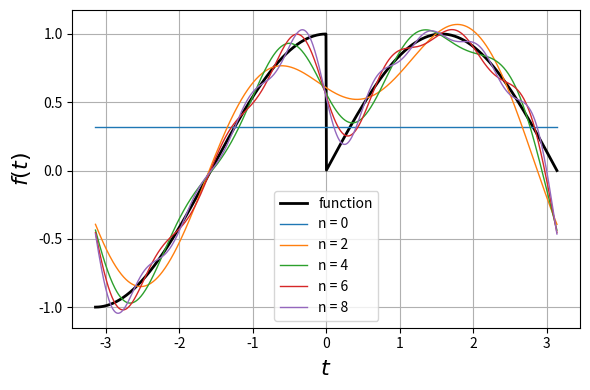

Here is the Python script that generated this plot:
import numpy as np
import matplotlib.pyplot as plt

# ---------------------------------------------------------------------
# Functon and Fourier Series Definition
# ---------------------------------------------------------------------
f = lambda t : np.where(t>0, np.sin(t), np.cos(t))

a0 = 2/np.pi
a1 = 0.5
an = lambda n : np.where(n%2, 0, 2/np.pi* 1/(1-n**2))

b1 = 0.5
bn = lambda n : np.where(n%2, 0, 2*n/np.pi* 1/(1- n**2))  

ctr = (a0, an, bn)
sing = (1, a1, b1)

t = np.linspace(-np.pi, np.pi, 1000)

# ---------------------------------------------------------------------
# Define Series
# ---------------------------------------------------------------------
def FR_Nf(t, N:int, ctr:tuple, sing:tuple|None=None):
    """
    Compute the N-term partial sum of a Fourier series at points `t`.

    Parameters
    ----------
    t : array_like
        Points where the partial sum is evaluated. Any numpy-compatible
        1D array-like (e.g. numpy.ndarray) is accepted. 
    N : int
        Number of harmonics to include (terms 1..N). Should be non-negative.
        If N == 0 the function returns the constant a0/2.
    ctr : tuple (a0, an, bn)
        a0 : scalar
            The Fourier coefficient as n=0.
        an : callable
            Function or callable that accepts an integer `n` and returns the
            coefficient a_n (scalar).
        bn : callable
            Function or callable that accepts an integer `n` and returns the
            coefficient b_n (scalar).
    sing : tuple (index, a_index, b_index) or None, optional
        Optional override for a single harmonic `index`. If provided, when
        n == index the coefficients a_index and b_index are used instead of
        an(index) and bn(index). This is useful when a_n or b_n formulas
        have a singularity at a specific `n`. If None (default), no override
        is applied.

    Returns
    -------
    numpy.ndarray
        Array with the same shape as `t` containing the partial sum values.

    Notes
    -----
    - The implementation uses the 2π-periodic basis cos(n*t), sin(n*t).
    - The `sing` override compares `n == index` using Python equality; ensure
      the `index` is an integer and matches the type used in the loop.
    """
    a0, an, bn = ctr

    if sing is None:
        def term(t, n): 
            return an(n)*np.cos(n*t) + bn(n)*np.sin(n*t)
    else:
        si, sa, sb = sing
        def term(t, n):
            if n == si:
                return sa*np.cos(si*t) + sb*np.sin(si*t)
            else:
                return an(n)*np.cos(n*t) + bn(n)*np.sin(n*t)
    
    res = a0/2 * np.ones_like(t)
    for i in range(1,N+1):
        res += term(t, i)

    return res

# ---------------------------------------------------------------------
# Plotting
# ---------------------------------------------------------------------
plot_range=range(0,10,2)
fig, ax = plt.subplots(1,1, figsize=(6, 4))

ax.plot(t, f(t), 'k-', linewidth=2, label='function')
for ind in plot_range:
    ax.plot(t, FR_Nf(t, ind, ctr, sing), linewidth=1, label=f'n = {ind}')

ax.set_ylabel(r'$f(t)$', fontsize=16)
ax.set_xlabel(r'$t$', fontsize=16)
ax.grid(True)
ax.legend()
plt.tight_layout()
plt.show()